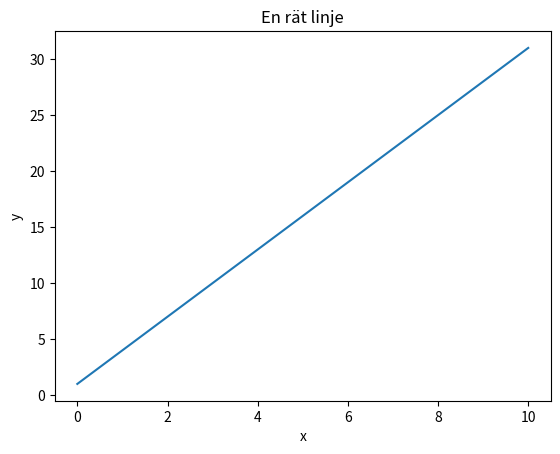

This chart was generated by the following Python code:
import numpy as np 
import matplotlib.pyplot as plt

x = np.arange(0,11)

def f(k,x,m):
    y = k*x + m
    return y

y = 3*x + 1
print(f(3, x, 1))

plt.plot(x,f(3,x,1))
plt.title("En rät linje")
plt.xlabel("x")
plt.ylabel("y")
plt.show()